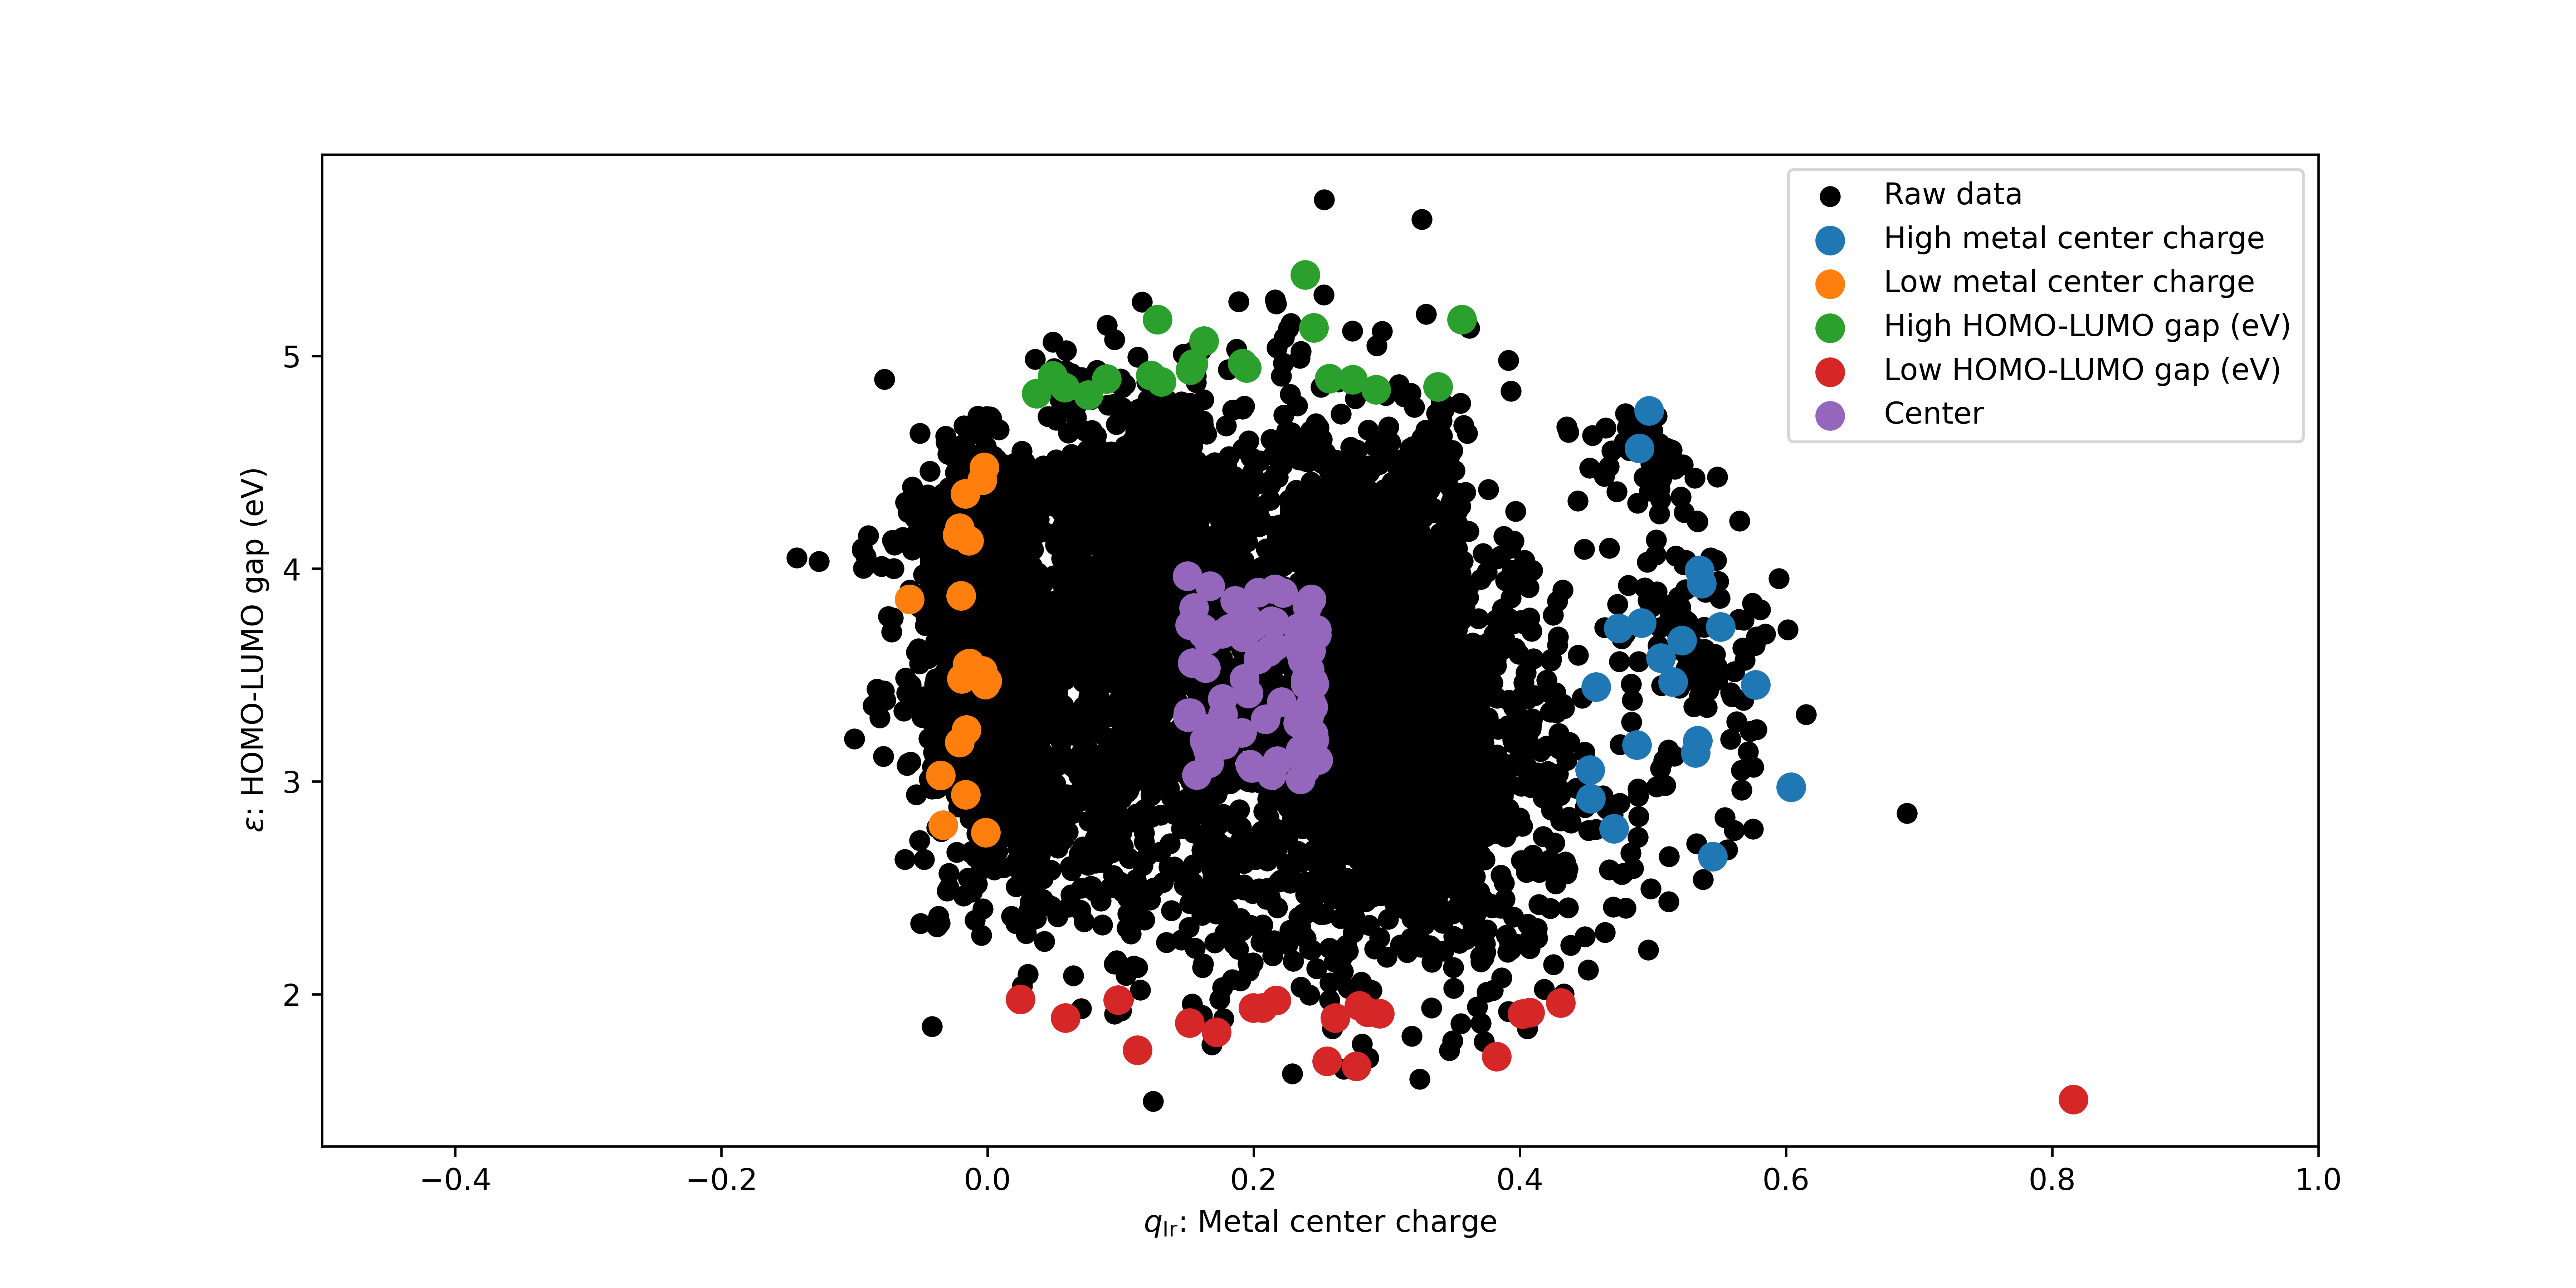

The table this chart was drawn from, first rows:
Ligand ID, Label ID, Labeled SMILES, HOMO-LUMO gap (Eh), Metal center charge, XYZ, HOMO-LUMO gap (eV), Sampling region
uncond_mono-min15k-177, 5866, CC(=O)C=N, 0.1122, 0.4526, 41?#?Ir  0.015235 0.043084 -0.054366?N  …, 3.053, High metal center charge
uncond_mono-min15k-7285, 4109, C[Si](C)(C)C(=[N+]=[N-])c1ccccc1, 0.1173, 0.5335, 109?#?Ir  -0.579396 0.861057 -1.149986?N…, 3.193, High metal center charge
uncond_mono-min15k-10158, 2732, CCOC(=C(C)C#N)c1ccccc1, 0.1316, 0.506, 109?#?Ir  0.256321 0.336994 0.691521?N  …, 3.581, High metal center charge
uncond_mono-min15k-13245, 2997, CC(C)N1C=C(C#N)c2ccccc2CC1, 0.1367, 0.4743, 129?#?Ir  -0.496058 0.038315 0.172773?N …, 3.72, High metal center charge
uncond_mono-min15k-3533, 6346, N#CC=Cc1ccccc1, 0.1152, 0.5319, 69?#?Ir  -0.029168 -0.089389 -0.05699?N …, 3.136, High metal center charge
uncond_mono-min15k-11595, 123, [N-]=[N+]=C(c1ccccc1)c1ccccc1, 0.1093, 0.6037, 101?#?Ir  -0.333148 0.465496 -2.047548?N…, 2.974, High metal center charge
uncond_mono-min15k-13150, 2917, N#Cc1ccccc1C=Cc1ccccc1, 0.1274, 0.515, 109?#?Ir  -0.886513 0.462715 0.267229?N …, 3.468, High metal center charge
uncond_mono-min15k-4144, 1362, N#Cc1csc2ccccc12, 0.1346, 0.5218, 65?#?Ir  -0.39242 0.079629 0.153358?N  -…, 3.664, High metal center charge
uncond_mono-min15k-3109, 3826, N#CSCc1ccccc1, 0.1444, 0.5365, 69?#?Ir  -0.306164 0.730755 0.247906?N  …, 3.93, High metal center charge
uncond_mono-min15k-387, 6336, CC(C)(O)C#N, 0.1743, 0.497, 53?#?Ir  -0.010541 0.005581 0.020185?N  …, 4.742, High metal center charge
uncond_mono-novel_remainder-1028, 6714, NC(=NCc1ccccc1)NC1CCCCC1, 0.1377, 0.4915, 153?#?Ir  0.694641 0.069965 1.16082?N  -…, 3.746, High metal center charge
uncond_mono-min15k-2920, 3804, N#CCc1ccc(Cl)cc1, 0.1678, 0.4899, 65?#?Ir  -0.822182 -0.475176 -0.277813?N…, 4.566, High metal center charge
uncond_mono-min15k-486, 5589, [C]=CC(C)(C)N, 0.1265, 0.4572, 61?#?Ir  0.027403 -0.220491 0.52069?C  -…, 3.444, High metal center charge
uncond_mono-min15k-5707, 1522, Cc1cccc(C=NC#N)c1C, 0.09727, 0.5448, 89?#?Ir  0.033044 0.024169 -0.005635?N  …, 2.647, High metal center charge
uncond_mono-min15k-160, 5934, CC(=O)C#N, 0.1269, 0.5771, 33?#?Ir  0.051839 0.367712 0.038116?N  -…, 3.454, High metal center charge
uncond_mono-min15k-646, 6244, CC(C)P(C)(C)=N, 0.1166, 0.4879, 85?#?Ir  0.487064 -0.349247 -1.124109?N …, 3.172, High metal center charge
uncond_mono-min15k-142, 5640, CC(C)=[N+]=[N-], 0.137, 0.5508, 45?#?Ir  0.10119 -0.917822 -0.586584?N  …, 3.727, High metal center charge
uncond_mono-min15k-869, 2240, N=C1CNCC1=O, 0.1073, 0.4533, 53?#?Ir  0.199431 0.136546 -0.254491?N  …, 2.92, High metal center charge
uncond_mono-min15k-7452, 4358, N#Cn1ncnc1-c1ccccc1, 0.1467, 0.535, 77?#?Ir  0.109425 -0.431498 0.341814?N  …, 3.993, High metal center charge
uncond_mono-min15k-3527, 3545, COc1ccccc1N=O, 0.1021, 0.4708, 69?#?Ir  0.281971 0.165286 0.159715?N  -…, 2.779, High metal center charge
uncond_mono-min15k-10132, 4706, N#Cc1ccccc1N1[C]NC(N)=C1, 0.1027, -0.03342, 89?#?Ir  0.14316 0.015737 -0.615688?C  -…, 2.796, Low metal center charge
uncond_mono-min15k-9085, 4924, CC(=NN[C]N(C)C)c1ccccc1, 0.1191, -0.01592, 117?#?Ir  -0.125948 0.02488 0.025215?C  …, 3.242, Low metal center charge
uncond_mono-min15k-6000, 1418, CN1[C]N2C=CC=CC2=C1C#N, 0.1306, -0.01351, 77?#?Ir  0.574509 -0.056577 0.114972?C  …, 3.555, Low metal center charge
uncond_mono-min15k-14384, 6762, CC1=C2C=CC=CN2[C]N1Cc1ccccc1, 0.1294, -0.003671, 125?#?Ir  0.221526 0.002194 -0.043904?C …, 3.52, Low metal center charge
uncond_mono-min15k-6629, 4400, CC(C)(C)NC(=S)c1ccccc1, 0.108, -0.01631, 113?#?Ir  -0.128671 -0.066396 1.478556?S…, 2.938, Low metal center charge
uncond_mono-min15k-8239, 2656, CNC(=S)NN=Cc1cccnc1, 0.1015, -0.001334, 93?#?Ir  -0.412539 -0.011612 0.517112?S …, 2.761, Low metal center charge
uncond_mono-novel_remainder-44, 7059, CN1[C]N2C=CC=CC2=C1c1ccc(F)cc1, 0.128, -0.01933, 113?#?Ir  -0.1101 -0.212362 0.416838?C  …, 3.483, Low metal center charge
uncond_mono-min15k-14770, 6698, CCN1[C]N2C=CC=CC2=C1c1ccccc1, 0.127, -0.001638, 125?#?Ir  0.128122 -0.097535 0.117028?C …, 3.456, Low metal center charge
uncond_mono-min15k-3371, 6518, c1ccc2c(c1)NCCS2, 0.1528, -0.0226, 77?#?Ir  -0.100846 -0.880248 0.538343?S …, 4.158, Low metal center charge
uncond_mono-min15k-3022, 6356, CN1[C]N(CC(=O)O)C=C1, 0.154, -0.02106, 73?#?Ir  0.082609 0.089163 0.125455?C  -…, 4.191, Low metal center charge
uncond_mono-min15k-10287, 42, CC(C)N1[C]N(Cc2ccccc2)C=C1, 0.1518, -0.01398, 125?#?Ir  0.393892 0.065171 0.024892?C  …, 4.132, Low metal center charge
uncond_mono-min15k-14549, 6928, C[C]N1CC(c2ccccc2)C(C(C)(C)C)C1, 0.1276, -0.0002456, 161?#?Ir  0.484143 0.139106 0.285037?C  …, 3.473, Low metal center charge
uncond_mono-min15k-7715, 2507, CC(C)c1cc(S)cc(C(C)C)c1, 0.1623, -0.004103, 125?#?Ir  0.096965 -0.093685 -0.155054?S…, 4.417, Low metal center charge
uncond_mono-novel_remainder-332, 6671, CC(C)[As](c1ccccc1)c1ccccc1O, 0.1417, -0.05852, 137?#?Ir  0.047982 0.011767 0.025067?As …, 3.857, Low metal center charge
uncond_mono-novel_remainder-375, 7008, CCN1[C]NC23C=CC=CC12CC(C)(C)NC3, 0.117, -0.02107, 153?#?Ir  0.559092 -0.107075 -0.200559?C…, 3.184, Low metal center charge
uncond_mono-novel_remainder-598, 7042, CN1[C]N2C=CC=CC2=C1c1cccc(Br)c1, 0.1305, -0.01505, 113?#?Ir  0.007505 -0.350556 -0.035928?C…, 3.55, Low metal center charge
uncond_mono-min15k-9316, 4917, N#Cc1ccc(N2[C]NC=C2N)cc1, 0.1113, -0.03534, 89?#?Ir  0.198111 0.275901 -0.351251?C  …, 3.029, Low metal center charge
uncond_mono-min15k-562, 1840, CC(C)SC(C)C, 0.1645, -0.00235, 85?#?Ir  0.064755 -0.144698 0.01457?S  -…, 4.477, Low metal center charge
uncond_mono-min15k-3350, 3766, CN1[C]N2C=CCNC2=C1, 0.1423, -0.01982, 77?#?Ir  0.100789 0.042763 -0.0489?C  -1…, 3.873, Low metal center charge
uncond_mono-min15k-5136, 623, COCCN1[C]N(C(C)C)C=C1, 0.1599, -0.01659, 113?#?Ir  0.102017 -0.303793 0.063608?C …, 4.351, Low metal center charge
uncond_mono-min15k-687, 1842, CC1CCNCN1, 0.1824, 0.1547, 77?#?Ir  -0.033734 -0.179016 0.048774?N …, 4.963, High HOMO-LUMO gap (eV)
uncond_mono-min15k-918, 6056, NC1CCNCCN1, 0.1798, 0.08958, 85?#?Ir  0.489475 0.309966 0.466572?N  -…, 4.892, High HOMO-LUMO gap (eV)
uncond_mono-min15k-86, 5940, CCN1CC1, 0.1813, 0.1524, 57?#?Ir  0.202392 0.175126 0.126011?N  -…, 4.934, High HOMO-LUMO gap (eV)
uncond_mono-min15k-4809, 5054, CCNC(C)OCC(F)(F)F, 0.19, 0.1276, 93?#?Ir  0.336705 0.039935 -0.068877?N  …, 5.17, High HOMO-LUMO gap (eV)
uncond_mono-novel_remainder-237, 7108, CC1(C)CN(CCO)[C]NC12CC1C=CC2O1, 0.1783, 0.058, 149?#?Ir  0.086695 0.098242 -0.129919?C …, 4.851, High HOMO-LUMO gap (eV)
uncond_mono-min15k-2273, 6261, CN1CC(N)NP1(C)=O, 0.1779, 0.2918, 85?#?Ir  -0.086463 -0.333283 -0.364423?O…, 4.842, High HOMO-LUMO gap (eV)
uncond_mono-min15k-4014, 5055, CCOC1CCC2(CC1)NN2, 0.1886, 0.2453, 109?#?Ir  -0.143298 0.77376 -0.184219?N …, 5.133, High HOMO-LUMO gap (eV)
uncond_mono-min15k-501, 5610, Cc1ccoc1, 0.1804, 0.1225, 49?#?Ir  0.019581 -0.182164 -0.010616?O …, 4.908, High HOMO-LUMO gap (eV)
uncond_mono-min15k-83, 5740, CC(N)(O)O, 0.1977, 0.2388, 49?#?Ir  -0.281552 -0.06068 -0.047209?N …, 5.38, High HOMO-LUMO gap (eV)
uncond_mono-min15k-254, 5893, CC(N)CCO, 0.1863, 0.1627, 69?#?Ir  -0.098192 -0.110716 -0.008015?N…, 5.069, High HOMO-LUMO gap (eV)
uncond_mono-min15k-440, 6317, CC1NC1(C)C, 0.1793, 0.1307, 69?#?Ir  -0.000193 -0.00116 0.029285?N  …, 4.878, High HOMO-LUMO gap (eV)
uncond_mono-min15k-1190, 6136, Nc1nc(Cl)c(Cl)[nH]1, 0.1798, 0.2571, 45?#?Ir  -0.092346 -0.143448 -0.055049?N…, 4.893, High HOMO-LUMO gap (eV)
uncond_mono-min15k-21, 5943, ONO, 0.1824, 0.1916, 25?#?Ir  0.057543 -0.043878 -0.063663?N …, 4.964, High HOMO-LUMO gap (eV)
uncond_mono-min15k-962, 6044, Cc1cc(O)ncn1, 0.1784, 0.3384, 57?#?Ir  0.083813 0.101139 0.012635?N  -…, 4.854, High HOMO-LUMO gap (eV)
uncond_mono-min15k-234, 5817, Nc1c[nH]cn1, 0.1796, 0.2743, 45?#?Ir  0.119246 0.078068 0.131076?N  -…, 4.888, High HOMO-LUMO gap (eV)
uncond_mono-min15k-704, 6042, C=C(C)NC(C)O, 0.1817, 0.1947, 73?#?Ir  0.058473 0.074476 0.027891?N  -…, 4.944, High HOMO-LUMO gap (eV)
uncond_mono-min15k-6672, 4491, CC(O)N1[C]Nc2c(Br)cccc21, 0.177, 0.07568, 89?#?Ir  0.402757 0.288754 0.024514?C  -…, 4.817, High HOMO-LUMO gap (eV)
uncond_mono-min15k-4934, 5541, CN(C)Cc1cnc(CO)[nH]1, 0.19, 0.3565, 97?#?Ir  0.058196 0.076239 -0.167762?N  …, 5.171, High HOMO-LUMO gap (eV)
uncond_mono-min15k-3167, 3510, CN1[C]N(C(C)(O)O)C=C1, 0.1803, 0.04888, 81?#?Ir  -0.055483 0.247552 -0.059274?C …, 4.907, High HOMO-LUMO gap (eV)
uncond_mono-min15k-55, 5670, CC(N)O, 0.1772, 0.03695, 45?#?Ir  0.111174 0.090432 0.435691?O  -…, 4.823, High HOMO-LUMO gap (eV)
... 100 more rows
